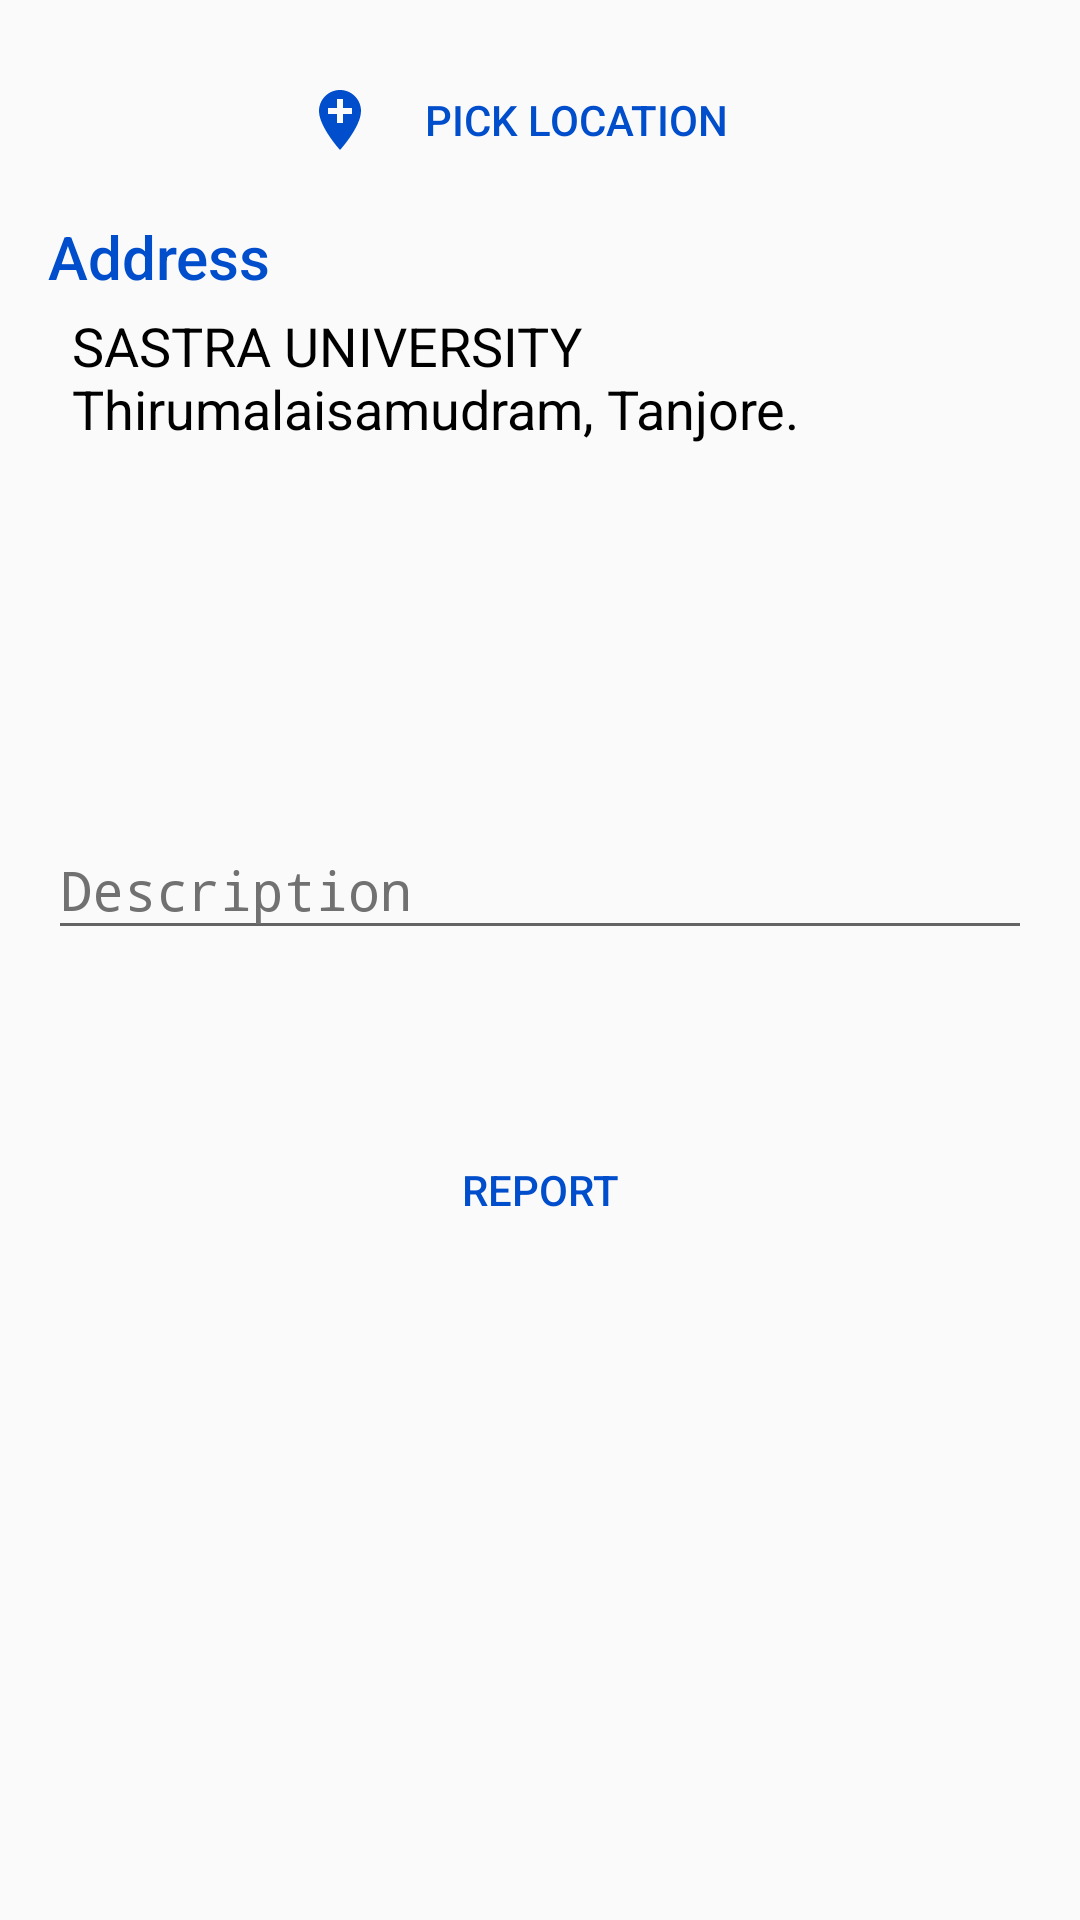

Write the Android layout XML for this screen, with the resource values it uses.
<!-- AndroidManifest.xml: application theme AppTheme -->
<!-- res/layout/frag_report_incident_by_gps.xml -->
<android.support.v4.widget.NestedScrollView xmlns:android="http://schemas.android.com/apk/res/android"
    xmlns:app="http://schemas.android.com/apk/res-auto"
    android:layout_width="match_parent"
    android:layout_height="wrap_content"
    xmlns:tools="http://schemas.android.com/tools"
    app:layout_behavior="@string/appbar_scrolling_view_behavior">

    <android.support.constraint.ConstraintLayout
        android:layout_width="match_parent"
        android:layout_height="match_parent"
        android:paddingBottom="36dp">

        <Button
            android:id="@+id/btn_place_picker"
            android:layout_width="wrap_content"
            android:layout_height="wrap_content"
            android:text="@string/pick_location"

            android:layout_marginEnd="16dp"
            android:layout_marginStart="16dp"
            android:layout_marginTop="16dp"
            android:background="@drawable/ripple_rounded_primary_dark"
            android:drawableStart="@drawable/add_location_pri_dark_24dp"
            android:paddingEnd="16dp"
            android:drawablePadding="16dp"
            android:textColor="@color/colorPrimaryDark"

            app:layout_constraintEnd_toEndOf="parent"
            app:layout_constraintStart_toStartOf="parent"
            app:layout_constraintTop_toTopOf="parent" />

        <LinearLayout
            android:id="@+id/linear_lyt_address"
            android:layout_width="match_parent"
            android:layout_height="wrap_content"
            android:orientation="vertical"

            android:layout_marginStart="16dp"
            android:layout_marginEnd="16dp"
            android:layout_marginTop="8dp"
            app:layout_constraintTop_toBottomOf="@id/btn_place_picker"
            app:layout_constraintStart_toStartOf="@id/btn_place_picker"
            app:layout_constraintEnd_toEndOf="@id/btn_place_picker">
            <TextView
                android:text="@string/address"
                android:textColor="@color/colorPrimaryDark"
                android:layout_width="wrap_content"
                android:layout_height="wrap_content"

                style="@style/TextAppearance.AppCompat.Title"/>
            <TextView
                android:id="@+id/txt_view_address"
                android:text="@string/sastra_university_thirumalaisamudram_tanjore"
                android:layout_width="match_parent"
                android:layout_height="wrap_content"


                android:layout_marginTop="4dp"
                android:layout_marginStart="8dp"

                android:textColor="@color/black"
                android:textSize="18sp"/>
        </LinearLayout>

        <android.support.v7.widget.AppCompatSpinner
            android:id="@+id/spinner_incident_type"
            android:layout_width="match_parent"
            android:layout_height="48dp"
            android:background="@drawable/ripple_rounded_primary_dark"

            android:layout_marginStart="46dp"
            android:layout_marginEnd="46dp"
            android:layout_marginTop="36dp"

            app:layout_constraintTop_toBottomOf="@id/linear_lyt_address"
            app:layout_constraintStart_toStartOf="@id/linear_lyt_address"
            app:layout_constraintEnd_toEndOf="@id/linear_lyt_address"/>


        <android.support.design.widget.TextInputLayout
            android:id="@+id/textInput_desp"
            android:layout_width="match_parent"
            android:layout_height="wrap_content"

            android:layout_marginEnd="16dp"
            android:layout_marginStart="16dp"
            android:layout_marginTop="32dp"

            android:hint="@string/description"
            android:textColorHint="@color/hint_txt_color"
            app:layout_constraintTop_toBottomOf="@id/spinner_incident_type"
            app:layout_constraintEnd_toEndOf="parent"
            app:layout_constraintStart_toStartOf="parent">

            <EditText
                android:id="@+id/editText_Desp"
                android:layout_width="match_parent"
                android:fontFamily="monospace"
                android:layout_height="wrap_content"
                android:inputType="textMultiLine"
                android:textColor="#000000" />

        </android.support.design.widget.TextInputLayout>

        <Button
            android:id="@+id/btn_report"
            android:layout_width="match_parent"
            android:layout_height="wrap_content"
            android:text="@string/report"

            android:layout_marginEnd="36dp"
            android:layout_marginStart="36dp"
            android:layout_marginTop="56dp"
            android:background="@drawable/ripple_rounded_primary_dark"
            android:textColor="@color/colorPrimaryDark"

            app:layout_constraintTop_toBottomOf="@id/textInput_desp"
            app:layout_constraintBottom_toBottomOf="parent"
            app:layout_constraintEnd_toEndOf="parent"
            app:layout_constraintStart_toStartOf="parent"/>

    </android.support.constraint.ConstraintLayout>
</android.support.v4.widget.NestedScrollView>
<!-- resources referenced by this layout -->
<resources>
  <color name="black">#000000</color>
  <color name="colorPrimaryDark">#004ecb</color>
  <color name="hint_txt_color">#717171</color>
  <!-- drawable add_location_pri_dark_24dp (drawable) -->
  <vector android:height="24dp" android:tint="#004ECB"
      android:viewportHeight="24.0" android:viewportWidth="24.0"
      android:width="24dp" xmlns:android="http://schemas.android.com/apk/res/android">
      <path android:fillColor="#FF000000" android:pathData="M12,2C8.14,2 5,5.14 5,9c0,5.25 7,13 7,13s7,-7.75 7,-13c0,-3.86 -3.14,-7 -7,-7zM16,10h-3v3h-2v-3L8,10L8,8h3L11,5h2v3h3v2z"/>
  </vector>
  <string name="address">Address</string>
  <string name="description">Description</string>
  <string name="pick_location">Pick Location</string>
  <string name="report">Report</string>
  <string name="sastra_university_thirumalaisamudram_tanjore">SASTRA UNIVERSITY Thirumalaisamudram, Tanjore.</string>
  <style name="AppTheme" parent="Theme.AppCompat.Light.DarkActionBar">
          
          <item name="colorPrimary">@color/colorPrimary</item>
          <item name="colorPrimaryDark">@color/colorPrimaryDark</item>
          <item name="colorAccent">@color/colorAccent</item>
      </style>
  <color name="colorPrimary">#2979ff</color>
  <color name="colorAccent">#448AFF</color>
</resources>
